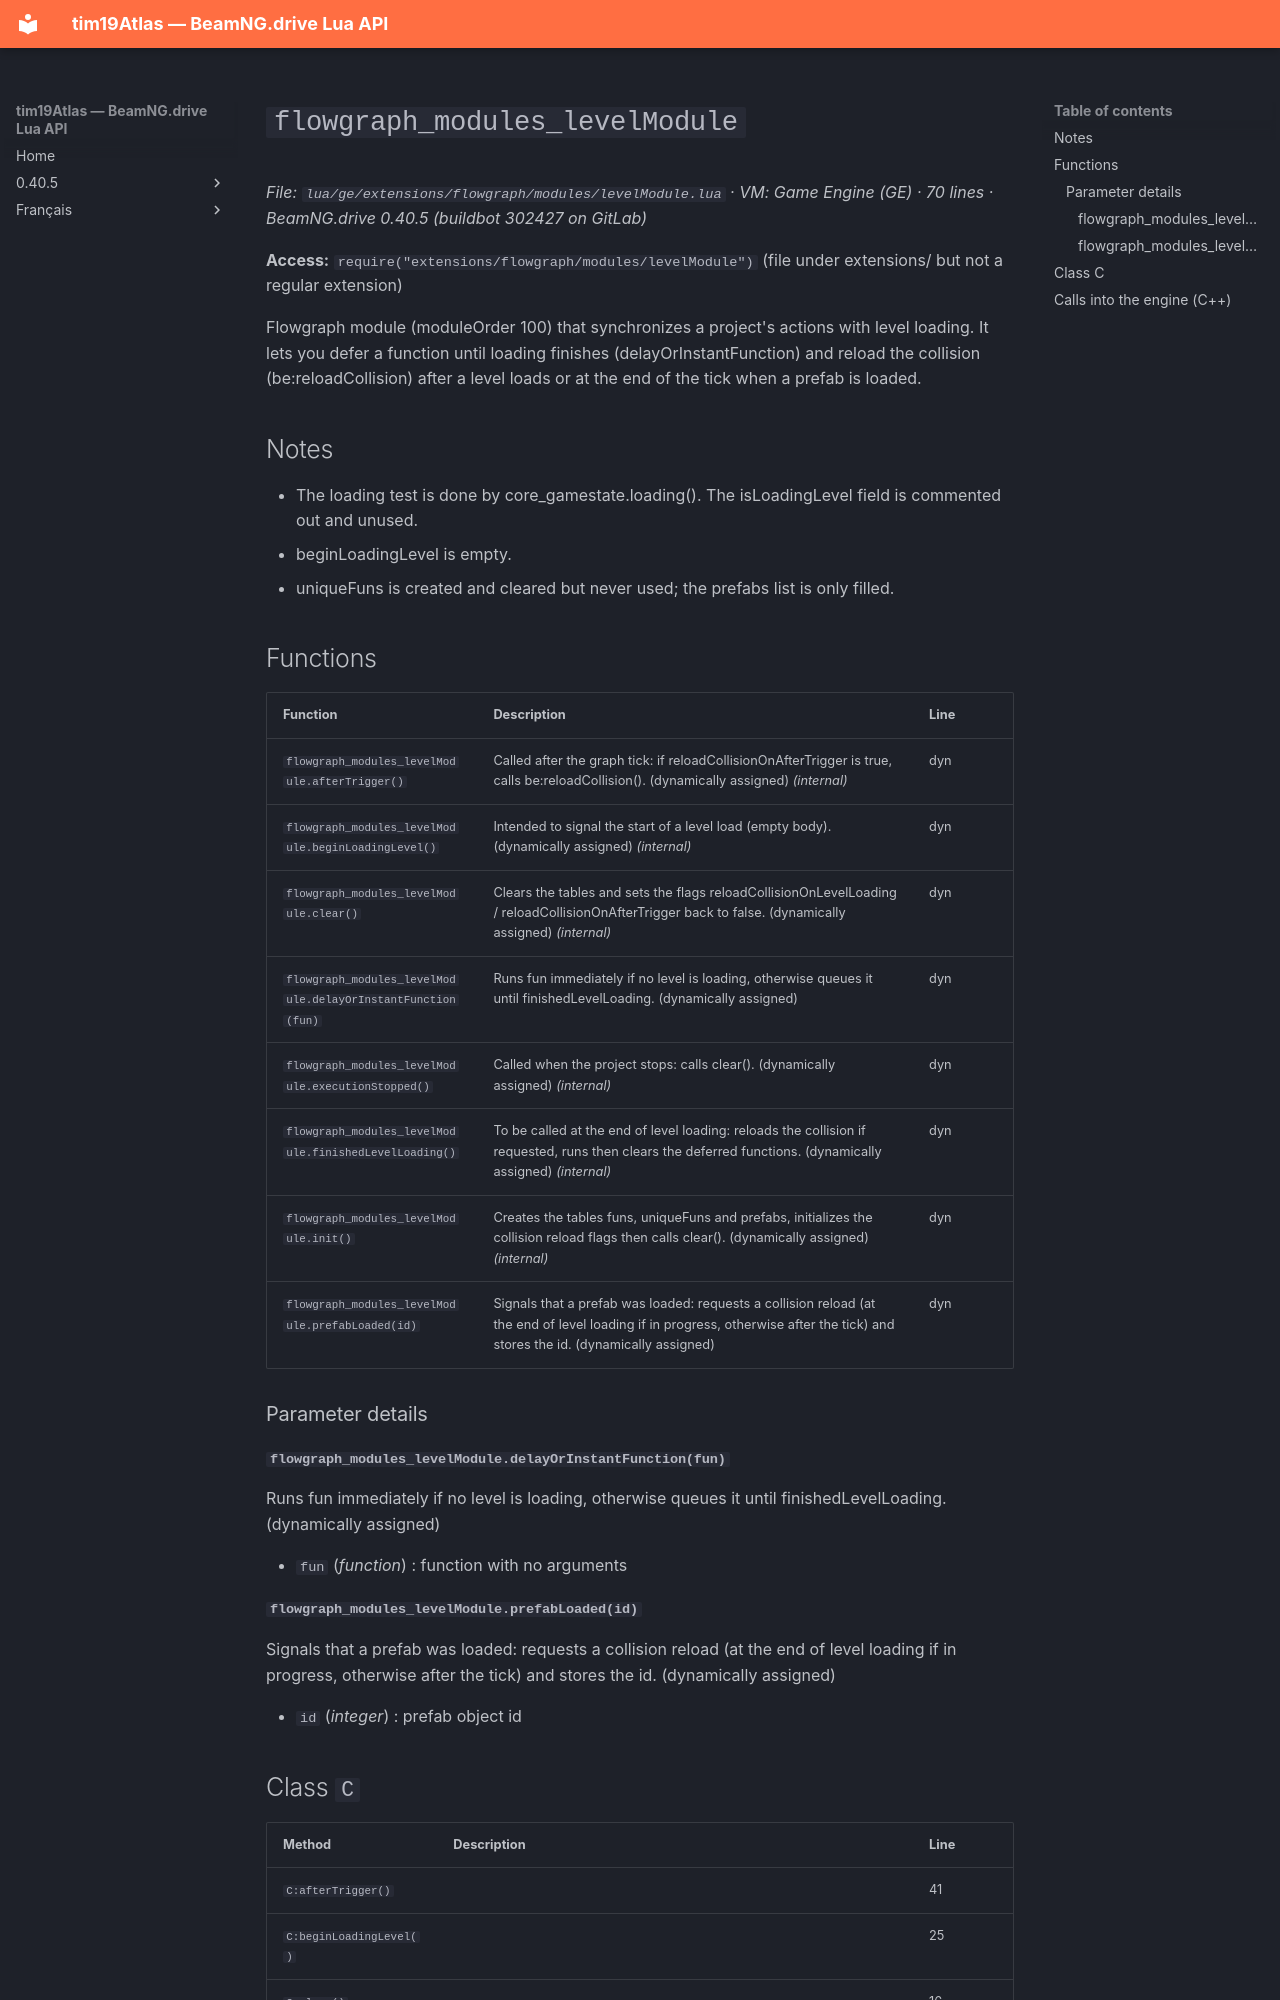

repository: Tim0219800/beamng-lua-atlas · page: 0.40.5/ge/extensions/flowgraph/modules/levelModule.html · generator: mkdocs

# `flowgraph_modules_levelModule`

*File: `lua/ge/extensions/flowgraph/modules/levelModule.lua` · VM: Game Engine (GE) · 70 lines · BeamNG.drive 0.40.5 (buildbot 302427 on GitLab)*

**Access:** `require("extensions/flowgraph/modules/levelModule")` (file under extensions/ but not a regular extension)

Flowgraph module (moduleOrder 100) that synchronizes a project's actions with level loading. It lets you defer a function until loading finishes (delayOrInstantFunction) and reload the collision (be:reloadCollision) after a level loads or at the end of the tick when a prefab is loaded.

## Notes

- The loading test is done by core_gamestate.loading(). The isLoadingLevel field is commented out and unused.
- beginLoadingLevel is empty.
- uniqueFuns is created and cleared but never used; the prefabs list is only filled.

## Functions

| Function | Description | Line |
|---|---|---|
| `flowgraph_modules_levelModule.afterTrigger()` | Called after the graph tick: if reloadCollisionOnAfterTrigger is true, calls be:reloadCollision(). (dynamically assigned) *(internal)* | dyn |
| `flowgraph_modules_levelModule.beginLoadingLevel()` | Intended to signal the start of a level load (empty body). (dynamically assigned) *(internal)* | dyn |
| `flowgraph_modules_levelModule.clear()` | Clears the tables and sets the flags reloadCollisionOnLevelLoading / reloadCollisionOnAfterTrigger back to false. (dynamically assigned) *(internal)* | dyn |
| `flowgraph_modules_levelModule.delayOrInstantFunction(fun)` | Runs fun immediately if no level is loading, otherwise queues it until finishedLevelLoading. (dynamically assigned) | dyn |
| `flowgraph_modules_levelModule.executionStopped()` | Called when the project stops: calls clear(). (dynamically assigned) *(internal)* | dyn |
| `flowgraph_modules_levelModule.finishedLevelLoading()` | To be called at the end of level loading: reloads the collision if requested, runs then clears the deferred functions. (dynamically assigned) *(internal)* | dyn |
| `flowgraph_modules_levelModule.init()` | Creates the tables funs, uniqueFuns and prefabs, initializes the collision reload flags then calls clear(). (dynamically assigned) *(internal)* | dyn |
| `flowgraph_modules_levelModule.prefabLoaded(id)` | Signals that a prefab was loaded: requests a collision reload (at the end of level loading if in progress, otherwise after the tick) and stores the id. (dynamically assigned) | dyn |

### Parameter details

#### `flowgraph_modules_levelModule.delayOrInstantFunction(fun)`

Runs fun immediately if no level is loading, otherwise queues it until finishedLevelLoading. (dynamically assigned)

- `fun` (*function*) : function with no arguments
